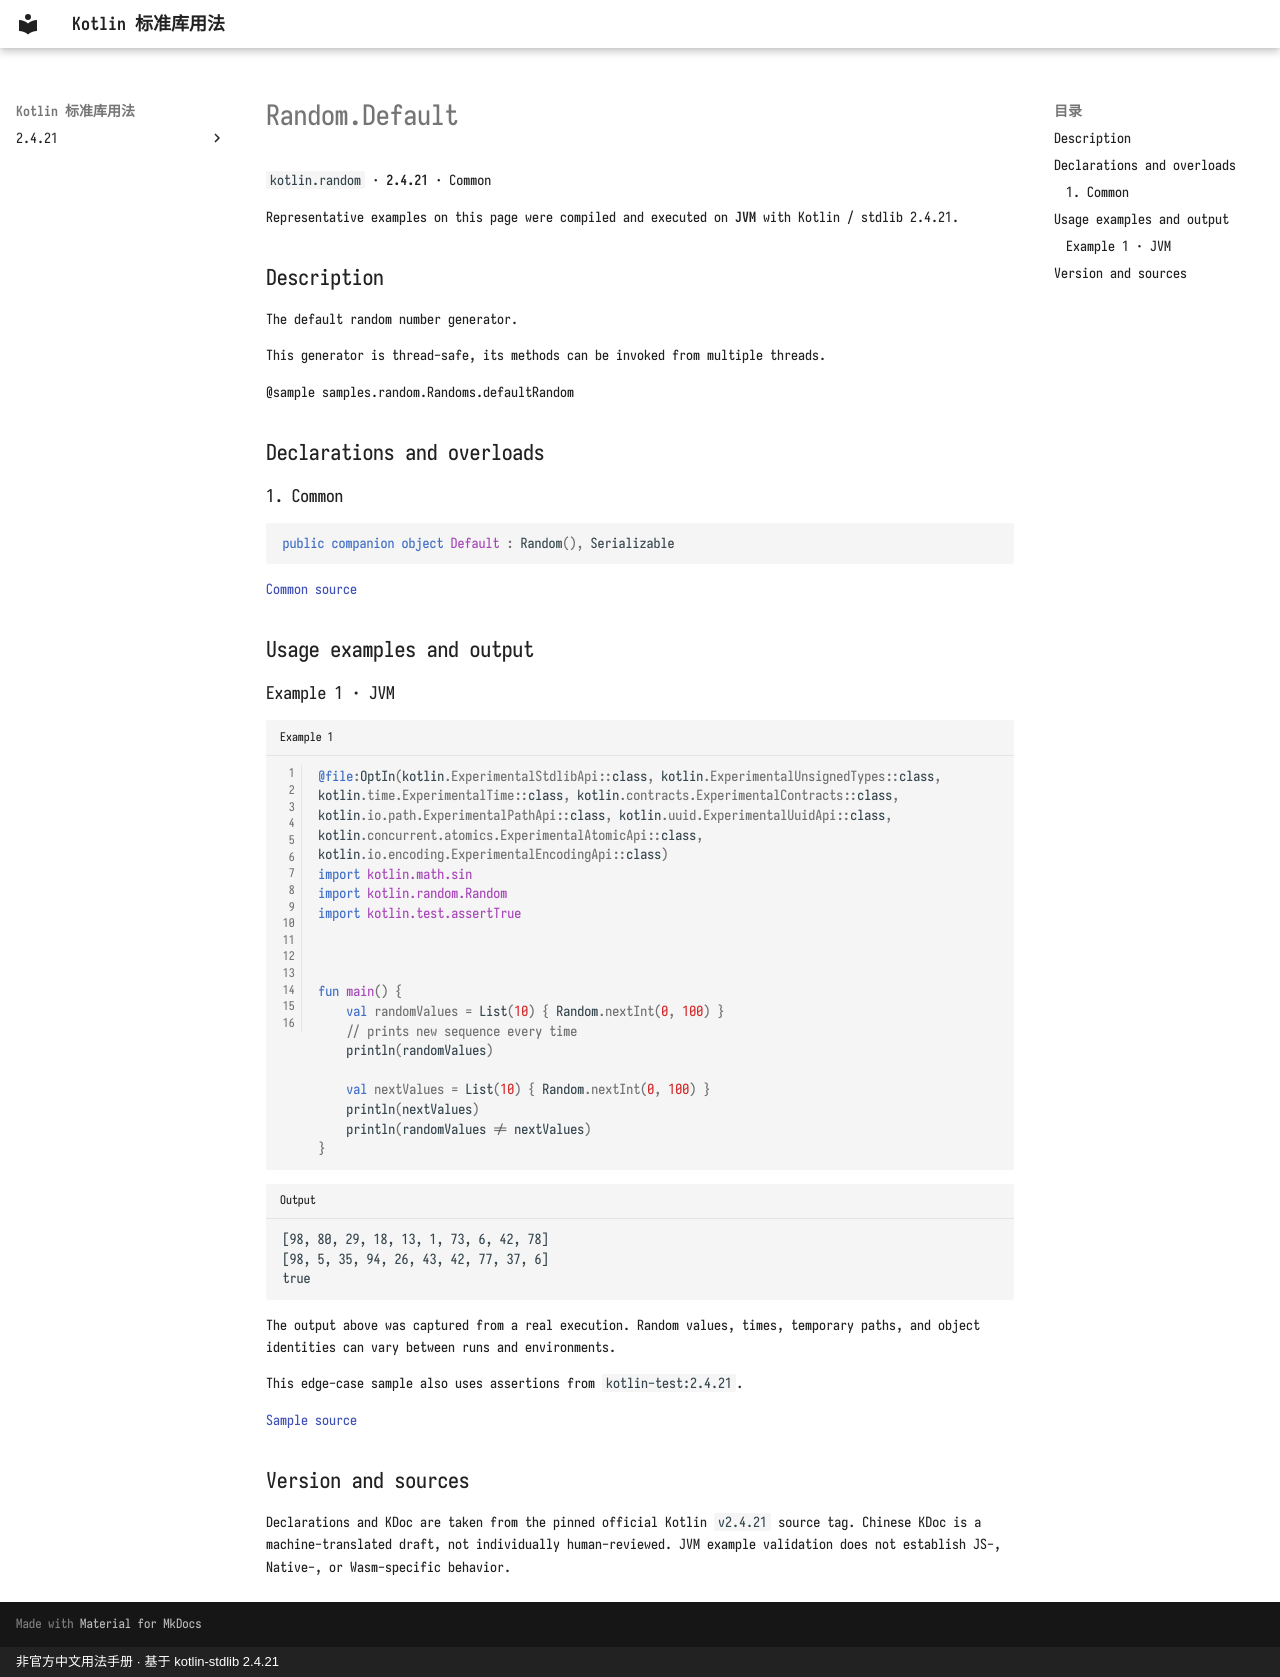

repository: oooooooko/kotlin-stdlib-docs · page: en/api/kotlin.random/random-default--51f0de5d/index.html · generator: mkdocs · copyright: 非官方中文用法手册 · 基于 kotlin-stdlib 2.4.21

# Random.Default

`kotlin.random` · **2.4.21** · Common

Representative examples on this page were compiled and executed on **JVM** with Kotlin / stdlib 2.4.21.

## Description

The default random number generator.

This generator is thread-safe, its methods can be invoked from multiple threads.

@sample samples.random.Randoms.defaultRandom

## Declarations and overloads

### 1. Common

```kotlin
public companion object Default : Random(), Serializable
```

[Common source](https://github.com/JetBrains/kotlin/blob/v2.4.21/libraries/stdlib/src/kotlin/random/Random.kt#L269)

## Usage examples and output

### Example 1 · JVM

```kotlin title="Example 1" linenums="1"
@file:OptIn(kotlin.ExperimentalStdlibApi::class, kotlin.ExperimentalUnsignedTypes::class, kotlin.time.ExperimentalTime::class, kotlin.contracts.ExperimentalContracts::class, kotlin.io.path.ExperimentalPathApi::class, kotlin.uuid.ExperimentalUuidApi::class, kotlin.concurrent.atomics.ExperimentalAtomicApi::class, kotlin.io.encoding.ExperimentalEncodingApi::class)
import kotlin.math.sin
import kotlin.random.Random
import kotlin.test.assertTrue



fun main() {
    val randomValues = List(10) { Random.nextInt(0, 100) }
    // prints new sequence every time
    println(randomValues)

    val nextValues = List(10) { Random.nextInt(0, 100) }
    println(nextValues)
    println(randomValues != nextValues)
}
```

```text title="Output"
[98, 80, 29, 18, 13, 1, 73, 6, 42, 78]
[98, 5, 35, 94, 26, 43, 42, 77, 37, 6]
true
```

The output above was captured from a real execution. Random values, times, temporary paths, and object identities can vary between runs and environments.

This edge-case sample also uses assertions from `kotlin-test:2.4.21`.

[Sample source](https://github.com/JetBrains/kotlin/blob/v2.4.21/libraries/stdlib/samples/test/samples/random/randoms.kt#L14)

## Version and sources

Declarations and KDoc are taken from the pinned official Kotlin `v2.4.21` source tag. Chinese KDoc is a machine-translated draft, not individually human-reviewed. JVM example validation does not establish JS-, Native-, or Wasm-specific behavior.
